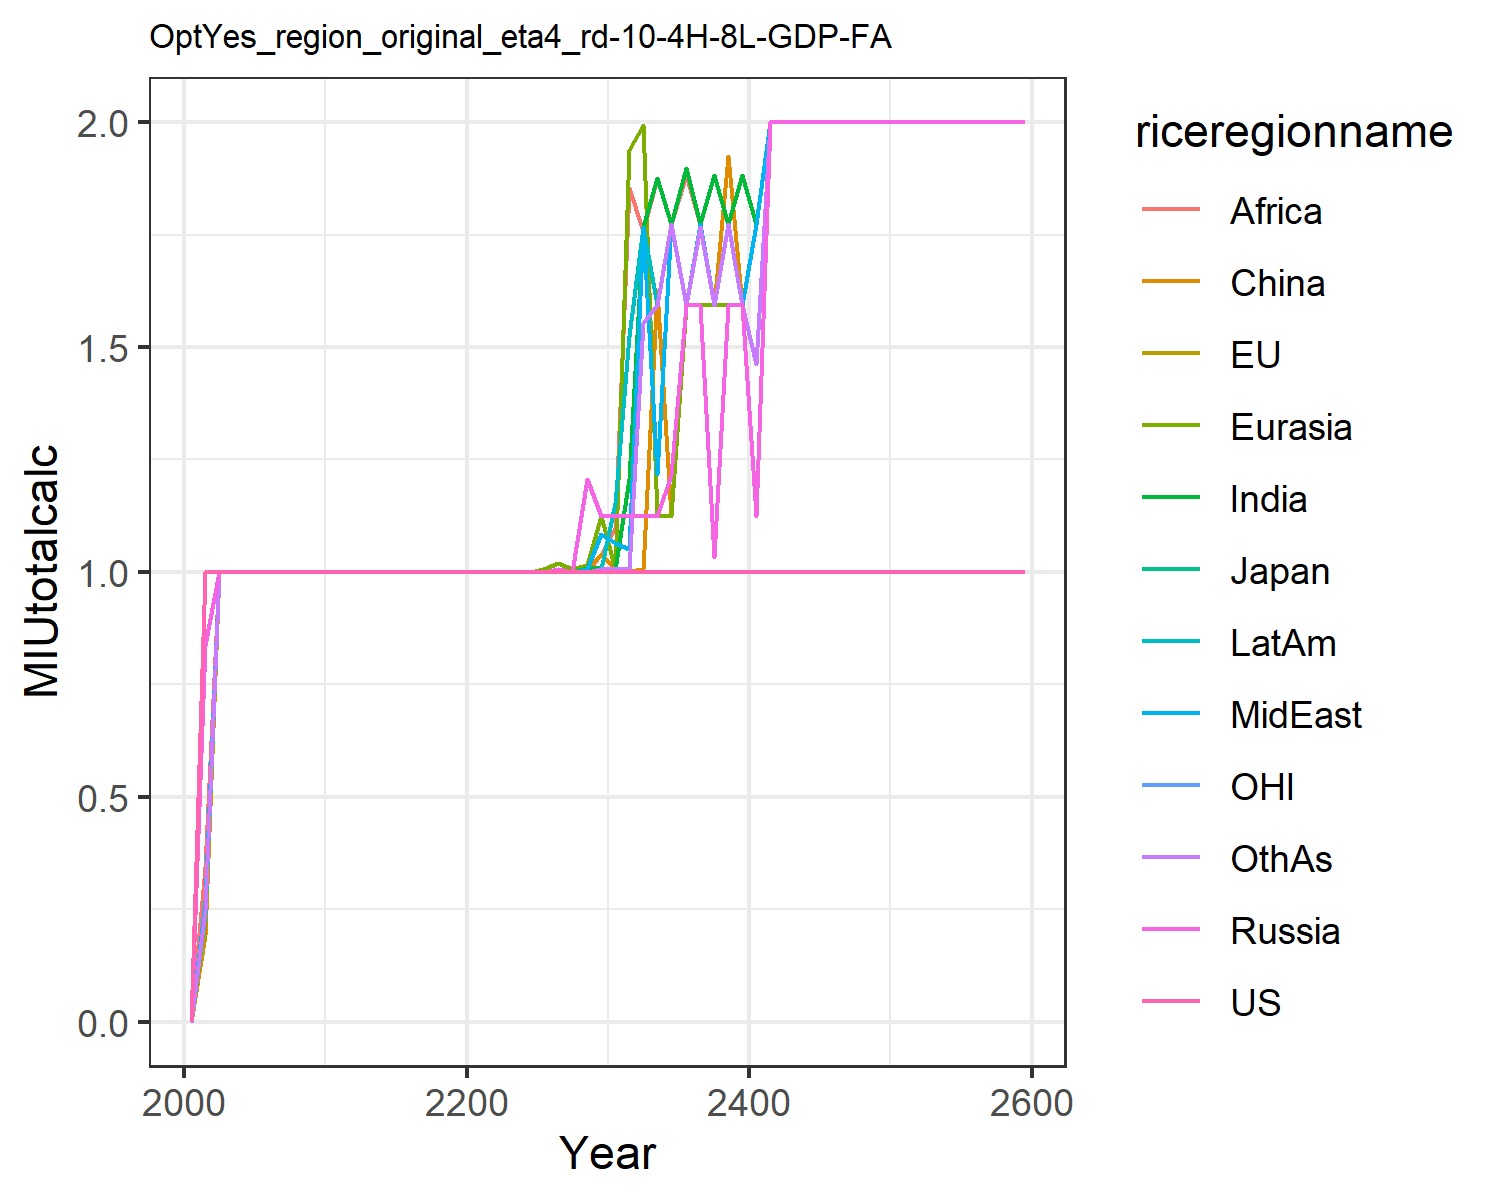

Data behind this chart, as committed beside it:
0.0, 0.0, 0.0, 0.0, 0.0, 0.0, 0.0, 0.0, 0.0, 0.0, 0.0, 0.0
1.0, 1.0, 1.0, 0.8369, 0.2282, 0.1923, 0.2573, 0.2683, 0.3431, 0.2422, 1.0, 0.2485
1.0, 1.0, 1.0, 1.0, 1.0, 1.0, 1.0, 1.0, 1.0, 1.0, 1.0, 1.0
1.0, 1.0, 1.0, 1.0, 1.0, 1.0, 1.0, 1.0, 1.0, 1.0, 1.0, 1.0
1.0, 1.0, 1.0, 1.0, 1.0, 1.0, 1.0, 1.0, 1.0, 1.0, 1.0, 1.0
1.0, 1.0, 1.0, 1.0, 1.0, 1.0, 1.0, 1.0, 1.0, 1.0, 1.0, 1.0
1.0, 1.0, 1.0, 1, 1.0, 1.0, 1.0, 1.0, 1.0, 1.0, 1.0, 1.0
1.0, 1.0, 1, 1, 1.0, 1.0, 1, 1.0, 1.0, 1, 1.0, 1.0
1.0, 1.0, 1.0, 1.0, 1.0, 1.0, 1.0, 1.0, 1.0, 1.0, 1.0, 1.0
1.0, 1.0, 1, 1, 1.0, 1.0, 1, 1.0, 1.0, 1.0, 1.0, 1.0
1.0, 1.0, 1, 1, 1, 1, 1.0, 1.0, 1.0, 1.0, 1.0, 1
1.0, 1.0, 1, 1, 1, 1, 1.0, 1, 1.0, 1, 1.0, 1.0
1.0, 1.0, 1, 1, 1, 1, 1.0, 1.0, 1.0, 1, 1.0, 1.0
1.0, 1.0, 1, 1, 1, 1, 1, 1, 1, 1, 1.0, 1.0
1.0, 1.0, 1.0, 1, 1, 1, 1, 1.0, 1, 1.0, 1.0, 1
1.0, 1.0, 1.0, 1, 1, 1, 1.0, 1.0, 1.0, 1, 1.0, 1.0
1.0, 1.0, 1.0, 1, 1, 1, 1.0, 1.0, 1, 1.0, 1.0, 1.0
1.0, 1.0, 1.0, 1, 1.0, 1.0, 1.0, 1.0, 1.0, 1.0, 1.0, 1.0
1.0, 1.0, 1.0, 1, 1, 1, 1.0, 1, 1, 1, 1.0, 1
1.0, 1.0, 1.0, 1, 1, 1, 1, 1, 1, 1, 1.0, 1.0
1.0, 1.0, 1.0, 1, 1, 1, 1, 1, 1, 1, 1, 1
1.0, 1.0, 1.0, 1.001, 1, 1, 1, 1, 1, 1, 1.0, 1
1.0, 1.0, 1.0, 1, 1, 1, 1, 1, 1, 1, 1.0, 1
1.0, 1.0, 1.0, 1, 1, 1, 1, 1, 1, 1, 1.0, 1
1.0, 1, 1, 1, 1.001, 1, 1, 1, 1, 1, 1, 1
1.0, 1.0, 1, 1, 1.006, 1, 1, 1, 1, 1, 1.0, 1
1.0, 1.0, 1, 1.007, 1.019, 1, 1, 1.001, 1, 1, 1, 1
1.0, 1.0, 1.0, 1.001, 1.007, 1, 1, 1.001, 1.007, 1.001, 1.0, 1
1.0, 1, 1.0, 1.207, 1.016, 1.007, 1.01, 1.007, 1, 1.001, 1, 1
1, 1, 1, 1.125, 1.125, 1.04, 1.01, 1.085, 1.039, 1.007, 1, 1.007
1, 1, 1, 1.125, 1.007, 1.007, 1.007, 1.064, 1.099, 1.152, 1, 1.007
1, 1, 1, 1.125, 1.939, 1.001, 1.207, 1.052, 1.853, 1.525, 1, 1.007
1, 1, 1, 1.125, 1.994, 1.007, 1.767, 1.767, 1.758, 1.767, 1, 1.554
1, 1, 1, 1.125, 1.125, 1.626, 1.876, 1.218, 1.876, 1.593, 1, 1.593
1, 1, 0.9995, 1.215, 1.125, 1.125, 1.774, 1.774, 1.774, 1.774, 1, 1.774
1, 1, 0.9994, 1.593, 1.593, 1.593, 1.899, 1.593, 1.883, 1.593, 1, 1.592
1, 1, 0.9994, 1.593, 1.593, 1.593, 1.774, 1.774, 1.774, 1.767, 1, 1.767
1, 1, 0.9995, 1.033, 1.593, 1.593, 1.883, 1.593, 1.883, 1.593, 0.9994, 1.593
1, 1, 0.9995, 1.593, 1.593, 1.924, 1.774, 1.774, 1.774, 1.774, 1, 1.774
1, 0.9994, 0.9994, 1.593, 1.593, 1.593, 1.883, 1.593, 1.883, 1.593, 0.9995, 1.593
1, 0.9995, 0.9995, 1.125, 1.774, 1.125, 1.774, 1.774, 1.774, 1.774, 1, 1.462
1.0, 1.0, 1.0, 2.0, 2.0, 2.0, 2.0, 2.0, 2.0, 2.0, 1.0, 2.0
1.0, 1.0, 1.0, 2.0, 2.0, 2.0, 2.0, 2.0, 2.0, 2.0, 1.0, 2.0
1.0, 1.0, 1.0, 2.0, 2.0, 2.0, 2.0, 2.0, 2.0, 2.0, 1.0, 2.0
1.0, 1.0, 1.0, 2.0, 2.0, 2.0, 2.0, 2.0, 2.0, 2.0, 1.0, 2.0
1.0, 1.0, 1.0, 2.0, 2.0, 2.0, 2.0, 2.0, 2.0, 2.0, 1.0, 2.0
1.0, 1.0, 1.0, 2.0, 2.0, 2.0, 2.0, 2.0, 2.0, 2.0, 1.0, 2.0
1.0, 1.0, 1.0, 2.0, 2.0, 2.0, 2.0, 2.0, 2.0, 2.0, 1.0, 2.0
1.0, 1.0, 1.0, 2.0, 2.0, 2.0, 2.0, 2.0, 2.0, 2.0, 1.0, 2.0
1.0, 1.0, 1.0, 2.0, 2.0, 2.0, 2.0, 2.0, 2.0, 2.0, 1.0, 2.0
1.0, 1.0, 1.0, 2.0, 2.0, 2.0, 2.0, 2.0, 2.0, 2.0, 1.0, 2.0
1.0, 1.0, 1.0, 2.0, 2.0, 2.0, 2.0, 2.0, 2.0, 2.0, 1.0, 2.0
1.0, 1.0, 1.0, 2.0, 2.0, 2.0, 2.0, 2.0, 2.0, 2.0, 1.0, 2.0
1.0, 1.0, 1.0, 2.0, 2.0, 2.0, 2.0, 2.0, 2.0, 2.0, 1.0, 2.0
1.0, 1.0, 1.0, 2.0, 2.0, 2.0, 2.0, 2.0, 2.0, 2.0, 1.0, 2.0
1.0, 1.0, 1.0, 2.0, 2.0, 2.0, 2.0, 2.0, 2.0, 2.0, 1.0, 2.0
1.0, 1.0, 1.0, 2.0, 2.0, 2.0, 2.0, 2.0, 2.0, 2.0, 1.0, 2.0
1.0, 1.0, 1.0, 2.0, 2.0, 2.0, 2.0, 2.0, 2.0, 2.0, 1.0, 2.0
1.0, 1.0, 1.0, 2.0, 2.0, 2.0, 2.0, 2.0, 2.0, 2.0, 1.0, 2.0
1.0, 1.0, 1.0, 2.0, 2.0, 2.0, 2.0, 2.0, 2.0, 2.0, 1.0, 2.0
